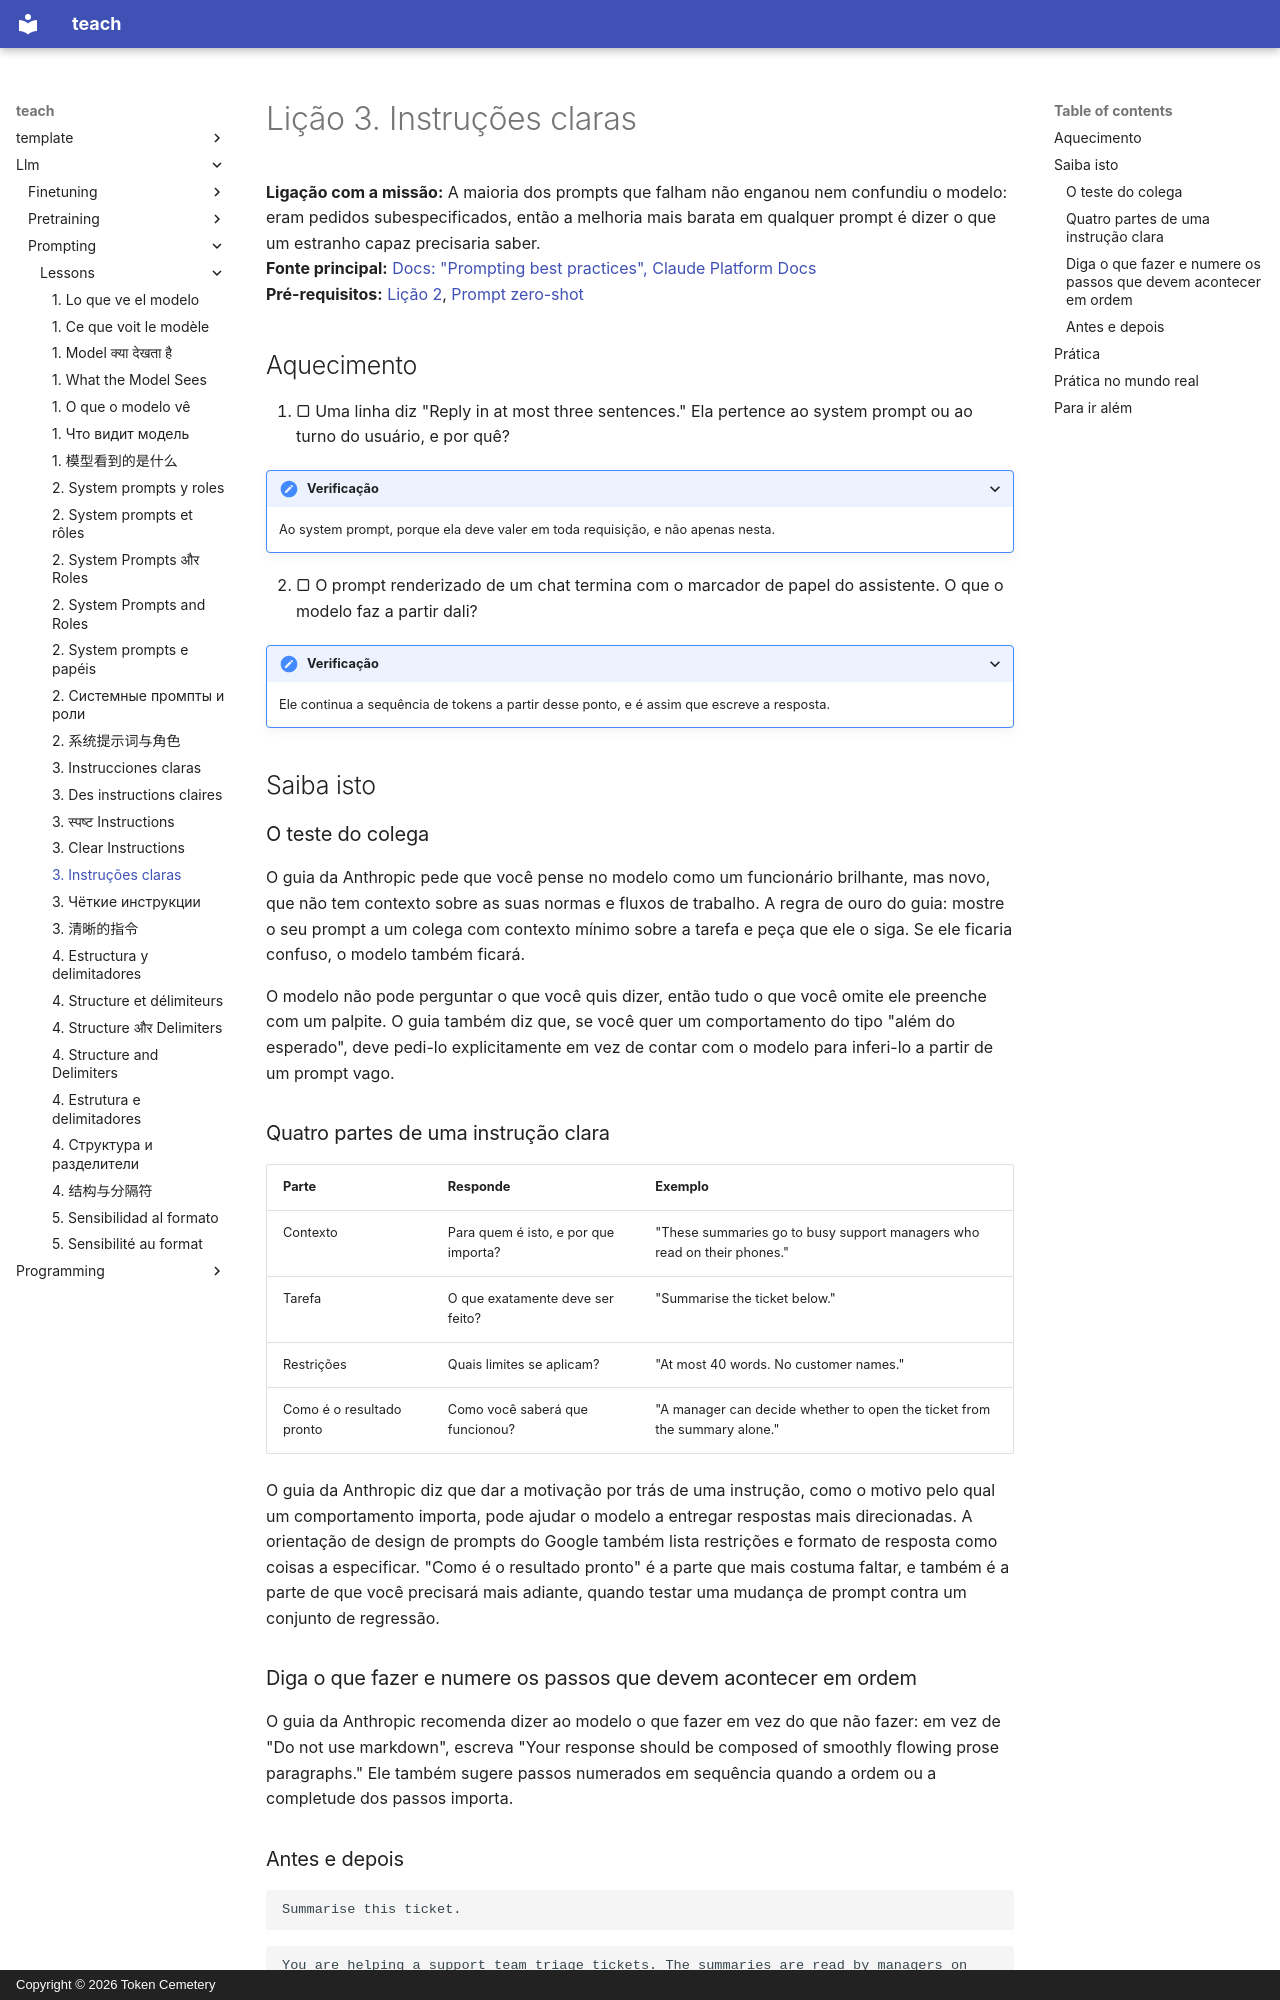

repository: TokenCemetery/teach · page: llm/prompting/lessons/0003-clear-instructions.pt/index.html · generator: mkdocs · copyright: Copyright © 2026 Token Cemetery

---
title: "3. Instruções claras"
description: "Escreva uma instrução que um novato capaz conseguiria seguir: contexto, a tarefa, as restrições e como é o resultado pronto"
type: lesson
---

# Lição 3. Instruções claras

**Ligação com a missão:** A maioria dos prompts que falham não enganou nem confundiu o modelo: eram pedidos subespecificados, então a melhoria mais barata em qualquer prompt é dizer o que um estranho capaz precisaria saber.
**Fonte principal:** [Docs: "Prompting best practices", Claude Platform Docs](https://platform.claude.com/docs/en/build-with-claude/prompt-engineering/claude-prompting-best-practices#be-clear-and-direct)
**Pré-requisitos:** [Lição 2](0002-system-prompts-and-roles.md), [Prompt zero-shot](../GLOSSARY.md)

## Aquecimento

1. ▢ Uma linha diz "Reply in at most three sentences." Ela pertence ao system prompt ou ao turno do usuário, e por quê?

<details markdown="1"><summary>Verificação</summary>

Ao system prompt, porque ela deve valer em toda requisição, e não apenas nesta.

</details>

2. ▢ O prompt renderizado de um chat termina com o marcador de papel do assistente. O que o modelo faz a partir dali?

<details markdown="1"><summary>Verificação</summary>

Ele continua a sequência de tokens a partir desse ponto, e é assim que escreve a resposta.

</details>

## Saiba isto

### O teste do colega

O guia da Anthropic pede que você pense no modelo como um funcionário brilhante, mas novo, que não tem contexto sobre as suas normas e fluxos de trabalho. A regra de ouro do guia: mostre o seu prompt a um colega com contexto mínimo sobre a tarefa e peça que ele o siga. Se ele ficaria confuso, o modelo também ficará.

O modelo não pode perguntar o que você quis dizer, então tudo o que você omite ele preenche com um palpite. O guia também diz que, se você quer um comportamento do tipo "além do esperado", deve pedi-lo explicitamente em vez de contar com o modelo para inferi-lo a partir de um prompt vago.

### Quatro partes de uma instrução clara

| Parte | Responde | Exemplo |
|---|---|---|
| Contexto | Para quem é isto, e por que importa? | "These summaries go to busy support managers who read on their phones." |
| Tarefa | O que exatamente deve ser feito? | "Summarise the ticket below." |
| Restrições | Quais limites se aplicam? | "At most 40 words. No customer names." |
| Como é o resultado pronto | Como você saberá que funcionou? | "A manager can decide whether to open the ticket from the summary alone." |

O guia da Anthropic diz que dar a motivação por trás de uma instrução, como o motivo pelo qual um comportamento importa, pode ajudar o modelo a entregar respostas mais direcionadas. A orientação de design de prompts do Google também lista restrições e formato de resposta como coisas a especificar. "Como é o resultado pronto" é a parte que mais costuma faltar, e também é a parte de que você precisará mais adiante, quando testar uma mudança de prompt contra um conjunto de regressão.

### Diga o que fazer e numere os passos que devem acontecer em ordem

O guia da Anthropic recomenda dizer ao modelo o que fazer em vez do que não fazer: em vez de "Do not use markdown", escreva "Your response should be composed of smoothly flowing prose paragraphs." Ele também sugere passos numerados em sequência quando a ordem ou a completude dos passos importa.
